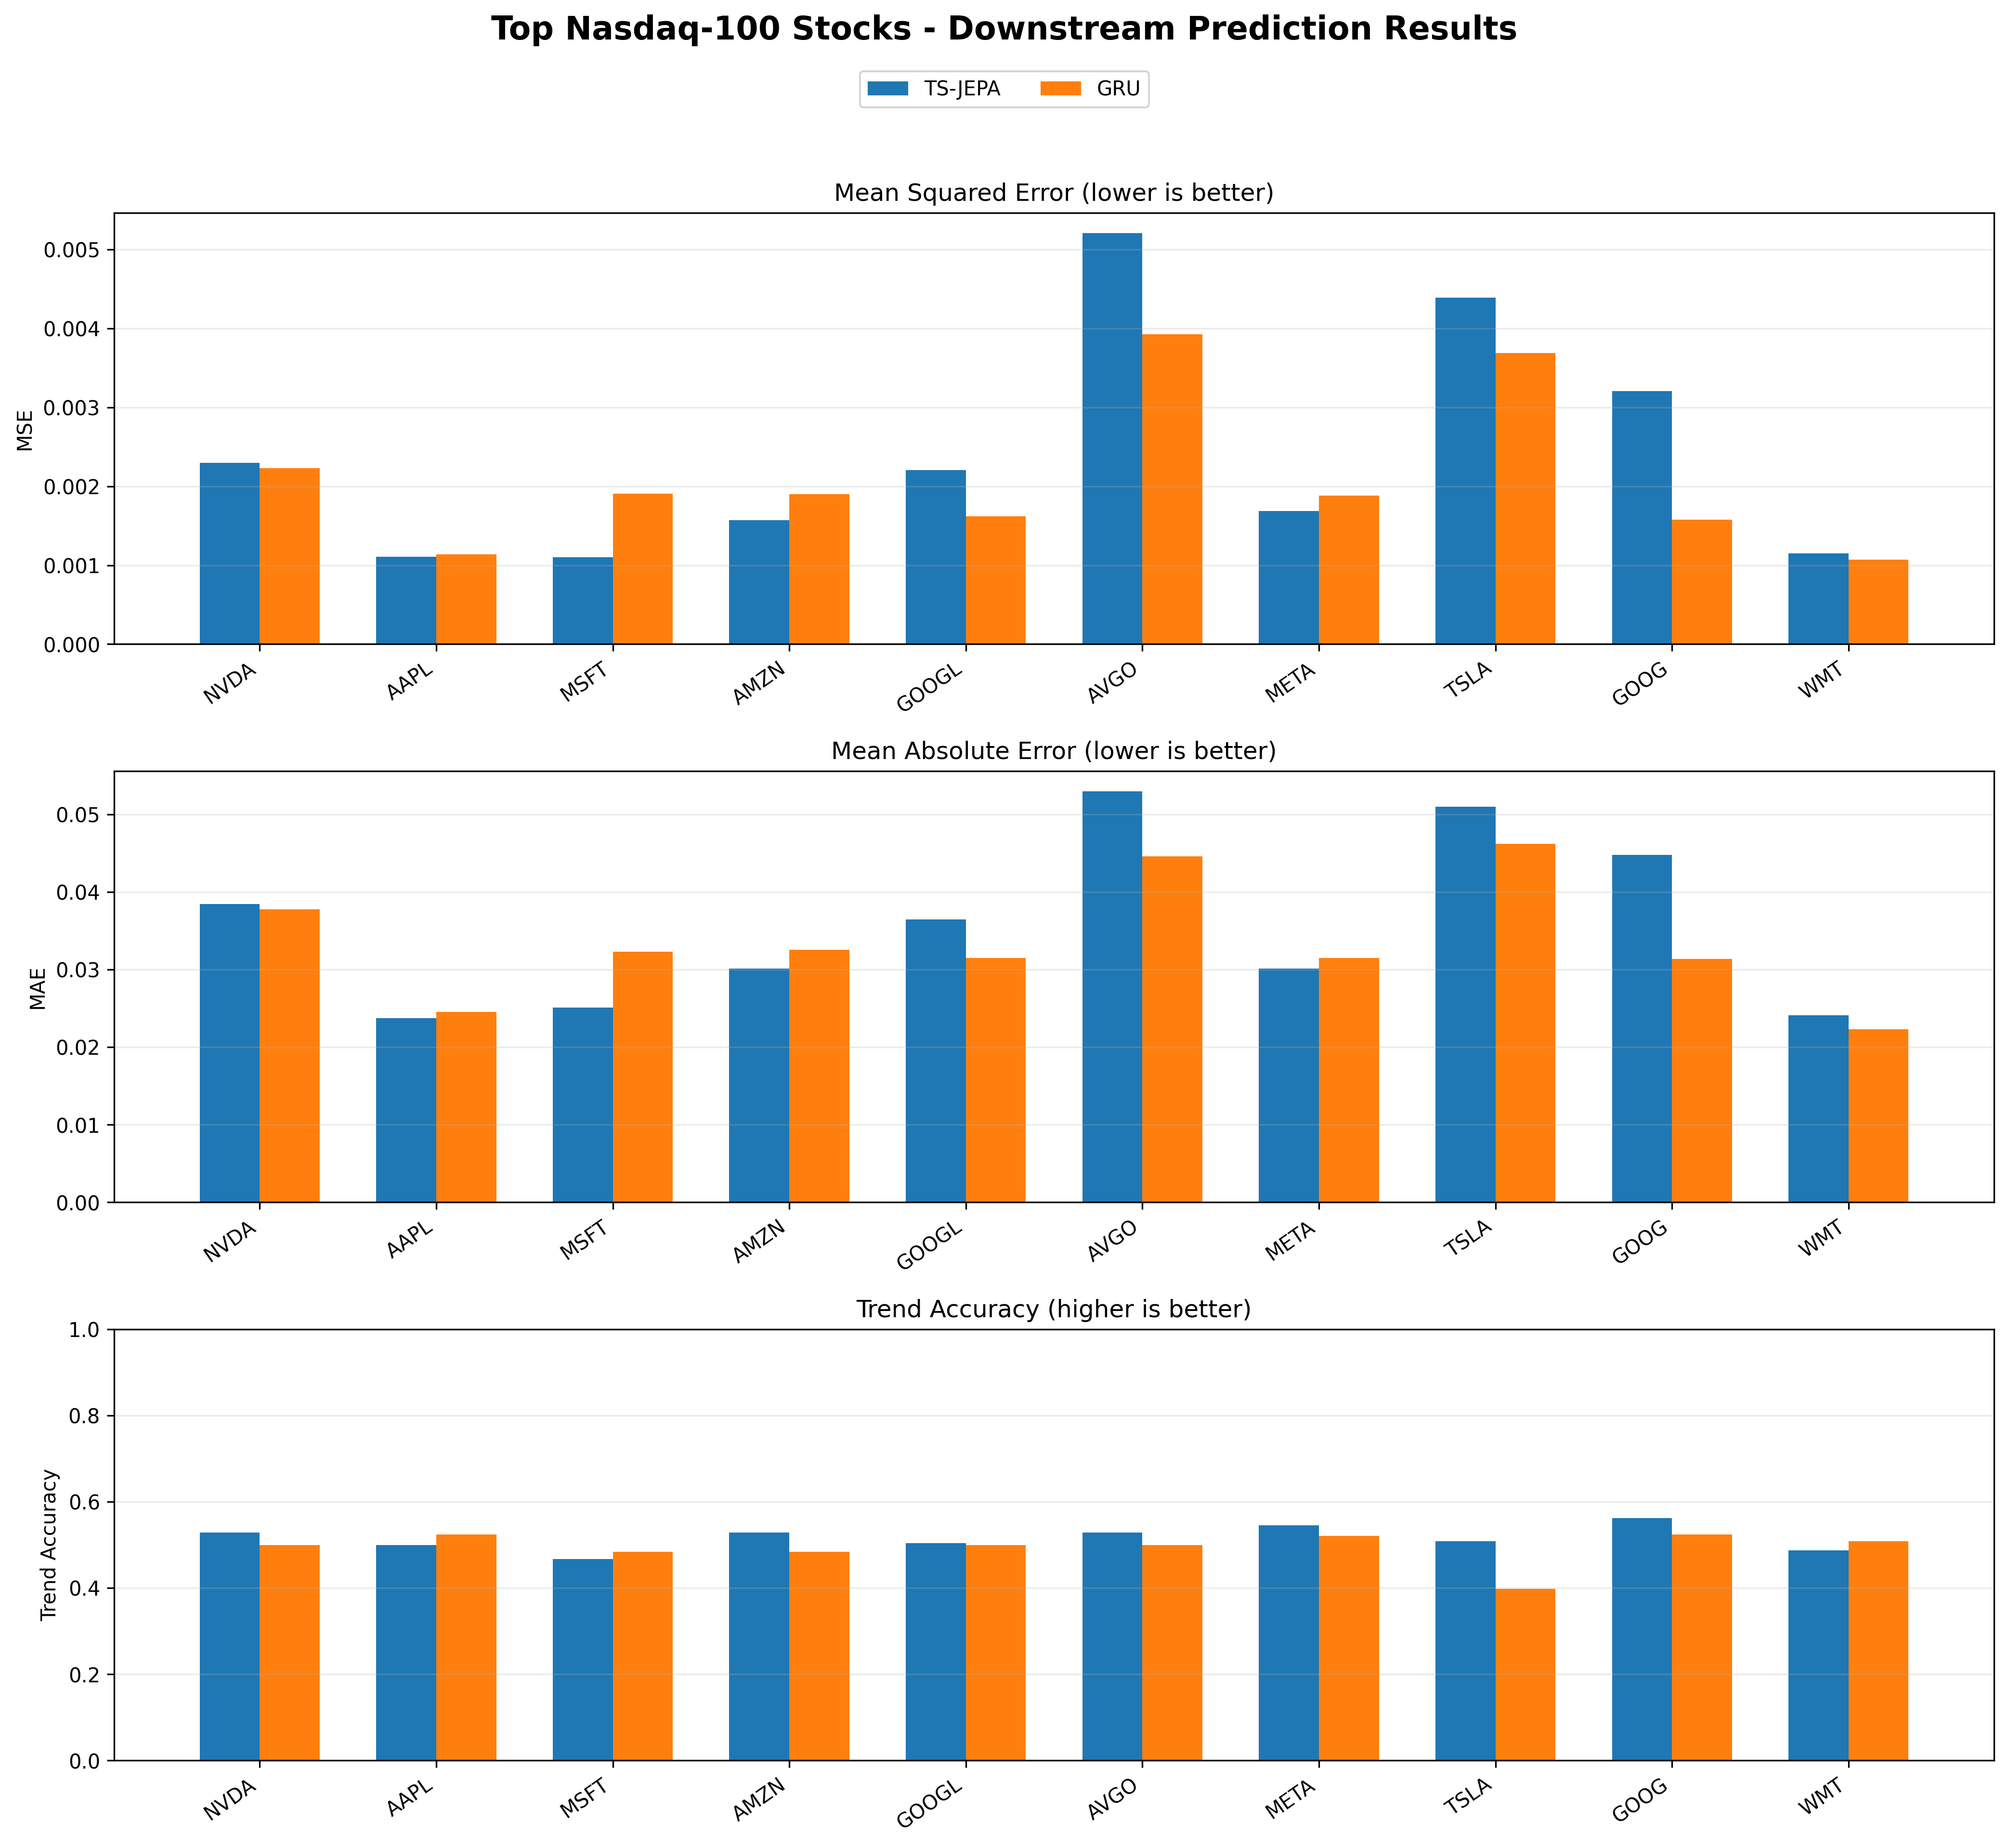

Source data for this figure (header and first rows):
stock, model, mse, mae, trend_accuracy, source_file
NVDA, GRU, 0.002227, 0.03775, 0.5, results/last_model_comparison_20260618_1…
NVDA, TS-JEPA, 0.002294, 0.03842, 0.5287, results/last_model_comparison_20260618_1…
AAPL, TS-JEPA, 0.001108, 0.02373, 0.5, results/last_model_comparison_20260618_1…
AAPL, GRU, 0.00114, 0.02452, 0.5246, results/last_model_comparison_20260618_1…
MSFT, TS-JEPA, 0.001099, 0.02506, 0.4672, results/last_model_comparison_20260618_1…
MSFT, GRU, 0.001909, 0.03231, 0.4836, results/last_model_comparison_20260618_1…
AMZN, TS-JEPA, 0.00157, 0.0301, 0.5287, results/last_model_comparison_20260618_1…
AMZN, GRU, 0.001897, 0.03252, 0.4836, results/last_model_comparison_20260618_1…
GOOGL, GRU, 0.001622, 0.0315, 0.5, results/last_model_comparison_20260618_1…
GOOGL, TS-JEPA, 0.002207, 0.03643, 0.5041, results/last_model_comparison_20260618_1…
AVGO, GRU, 0.003927, 0.0446, 0.5, results/last_model_comparison_20260618_1…
AVGO, TS-JEPA, 0.005205, 0.05293, 0.5287, results/last_model_comparison_20260618_1…
META, TS-JEPA, 0.001689, 0.0301, 0.5451, results/last_model_comparison_20260618_1…
META, GRU, 0.001883, 0.03151, 0.5205, results/last_model_comparison_20260618_1…
TSLA, GRU, 0.003691, 0.04617, 0.3975, results/last_model_comparison_20260618_1…
TSLA, TS-JEPA, 0.004393, 0.05099, 0.5082, results/last_model_comparison_20260618_1…
GOOG, GRU, 0.001576, 0.03134, 0.5246, results/last_model_comparison_20260618_1…
GOOG, TS-JEPA, 0.003205, 0.04475, 0.5615, results/last_model_comparison_20260618_1…
WMT, GRU, 0.001068, 0.02228, 0.5082, results/last_model_comparison_20260618_1…
WMT, TS-JEPA, 0.001147, 0.02413, 0.4877, results/last_model_comparison_20260618_1…
